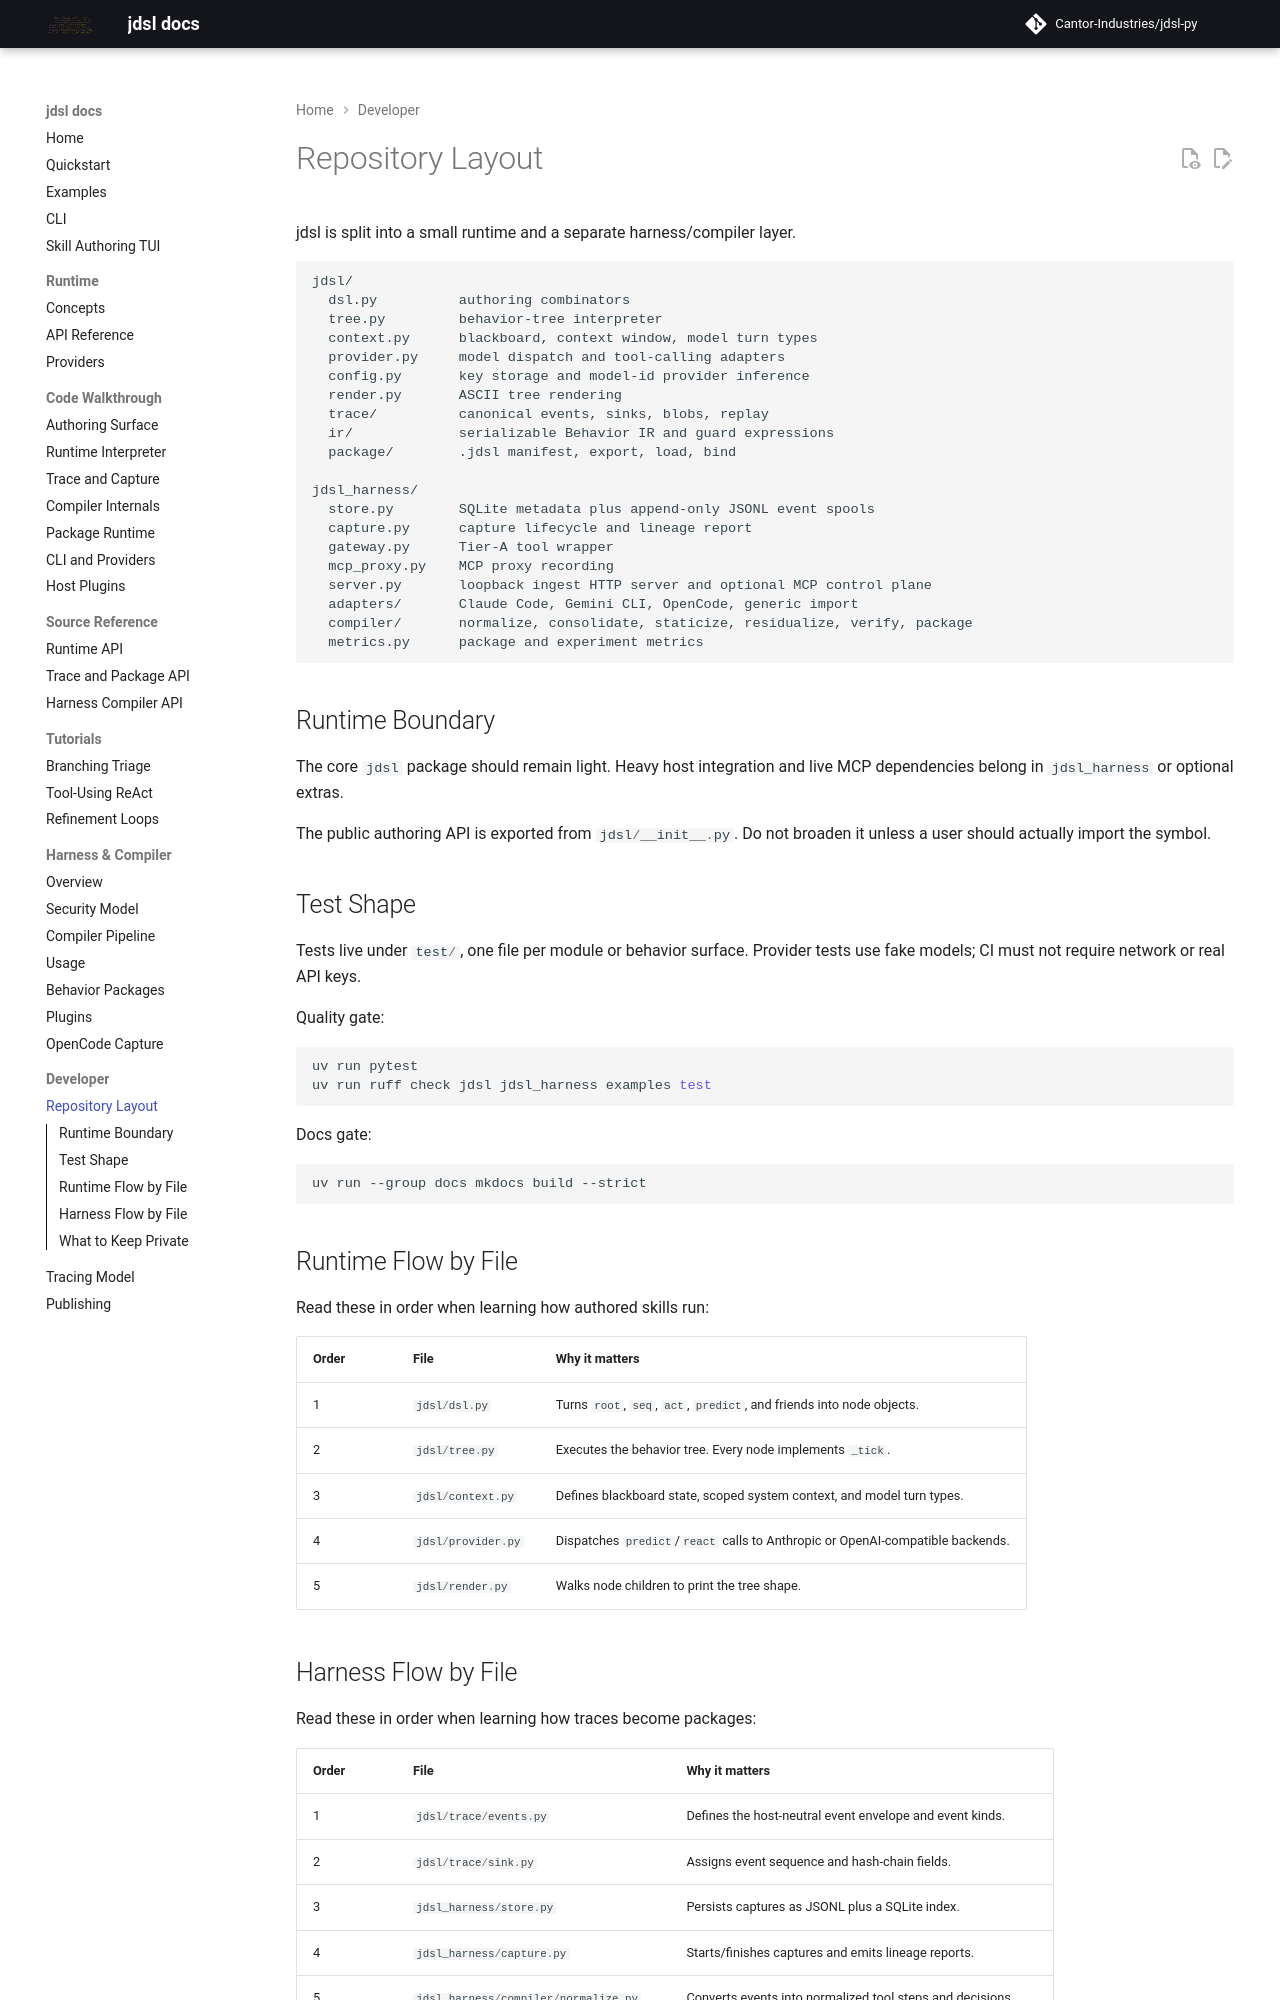

repository: Cantor-Industries/jdsl-py · page: developer/layout/index.html · generator: mkdocs

# Repository Layout

jdsl is split into a small runtime and a separate harness/compiler layer.

```text
jdsl/
  dsl.py          authoring combinators
  tree.py         behavior-tree interpreter
  context.py      blackboard, context window, model turn types
  provider.py     model dispatch and tool-calling adapters
  config.py       key storage and model-id provider inference
  render.py       ASCII tree rendering
  trace/          canonical events, sinks, blobs, replay
  ir/             serializable Behavior IR and guard expressions
  package/        .jdsl manifest, export, load, bind

jdsl_harness/
  store.py        SQLite metadata plus append-only JSONL event spools
  capture.py      capture lifecycle and lineage report
  gateway.py      Tier-A tool wrapper
  mcp_proxy.py    MCP proxy recording
  server.py       loopback ingest HTTP server and optional MCP control plane
  adapters/       Claude Code, Gemini CLI, OpenCode, generic import
  compiler/       normalize, consolidate, staticize, residualize, verify, package
  metrics.py      package and experiment metrics
```

## Runtime Boundary

The core `jdsl` package should remain light. Heavy host integration and live MCP
dependencies belong in `jdsl_harness` or optional extras.

The public authoring API is exported from `jdsl/__init__.py`. Do not broaden it
unless a user should actually import the symbol.

## Test Shape

Tests live under `test/`, one file per module or behavior surface. Provider tests
use fake models; CI must not require network or real API keys.

Quality gate:

```bash
uv run pytest
uv run ruff check jdsl jdsl_harness examples test
```

Docs gate:

```bash
uv run --group docs mkdocs build --strict
```

## Runtime Flow by File

Read these in order when learning how authored skills run:

| Order | File | Why it matters |
| --- | --- | --- |
| 1 | `jdsl/dsl.py` | Turns `root`, `seq`, `act`, `predict`, and friends into node objects. |
| 2 | `jdsl/tree.py` | Executes the behavior tree. Every node implements `_tick`. |
| 3 | `jdsl/context.py` | Defines blackboard state, scoped system context, and model turn types. |
| 4 | `jdsl/provider.py` | Dispatches `predict`/`react` calls to Anthropic or OpenAI-compatible backends. |
| 5 | `jdsl/render.py` | Walks node children to print the tree shape. |
